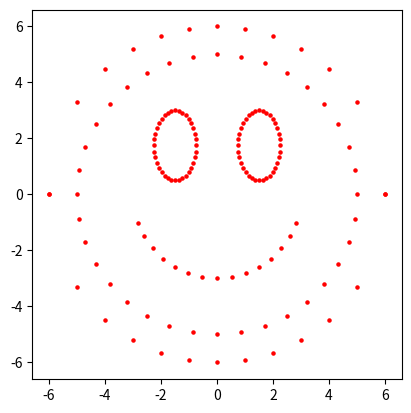

This chart was generated by the following Python code:
from matplotlib import pyplot as plt
import math

plt.gca().set_aspect("equal", adjustable="box")

# head
for degrees in range(0, 360, 10):
    y = 5 * math.sin(degrees * math.pi / 180)
    x = 5 * math.cos(degrees * math.pi / 180)
    plt.scatter(x, y, s=5, c="r")
    plt.pause(0.01)

# mouth
taperFade = 2
for degrees in range(0 + (10 * taperFade), (180 + 10 - (10 * taperFade)), 10):
    y = 3 * math.sin(degrees * math.pi / 180)
    x = 3 * math.cos(degrees * math.pi / 180)
    plt.scatter(x, -y, s=5, c="r")
    plt.pause(0.01)

# eyes
x_pos = 1.5
y_pos = 1.75

for degrees in range(0, 360, 10):
    y = 1.25 * math.sin(degrees * math.pi / 180)
    x = 0.75 * math.cos(degrees * math.pi / 180)
    plt.scatter(x + x_pos, y + y_pos, s=5, c="r")
    plt.scatter(-(x + x_pos), y + y_pos, s=5, c="r")

    plt.pause(0.01)

# outline
radius = 6
for i in range(-radius, radius + 1, 1):
    y = (radius**2 - i**2) ** 0.5
    plt.scatter(i, y, s=5, c="r")
    plt.scatter(i, -y, s=5, c="r")
    plt.pause(0.01)


plt.show()
